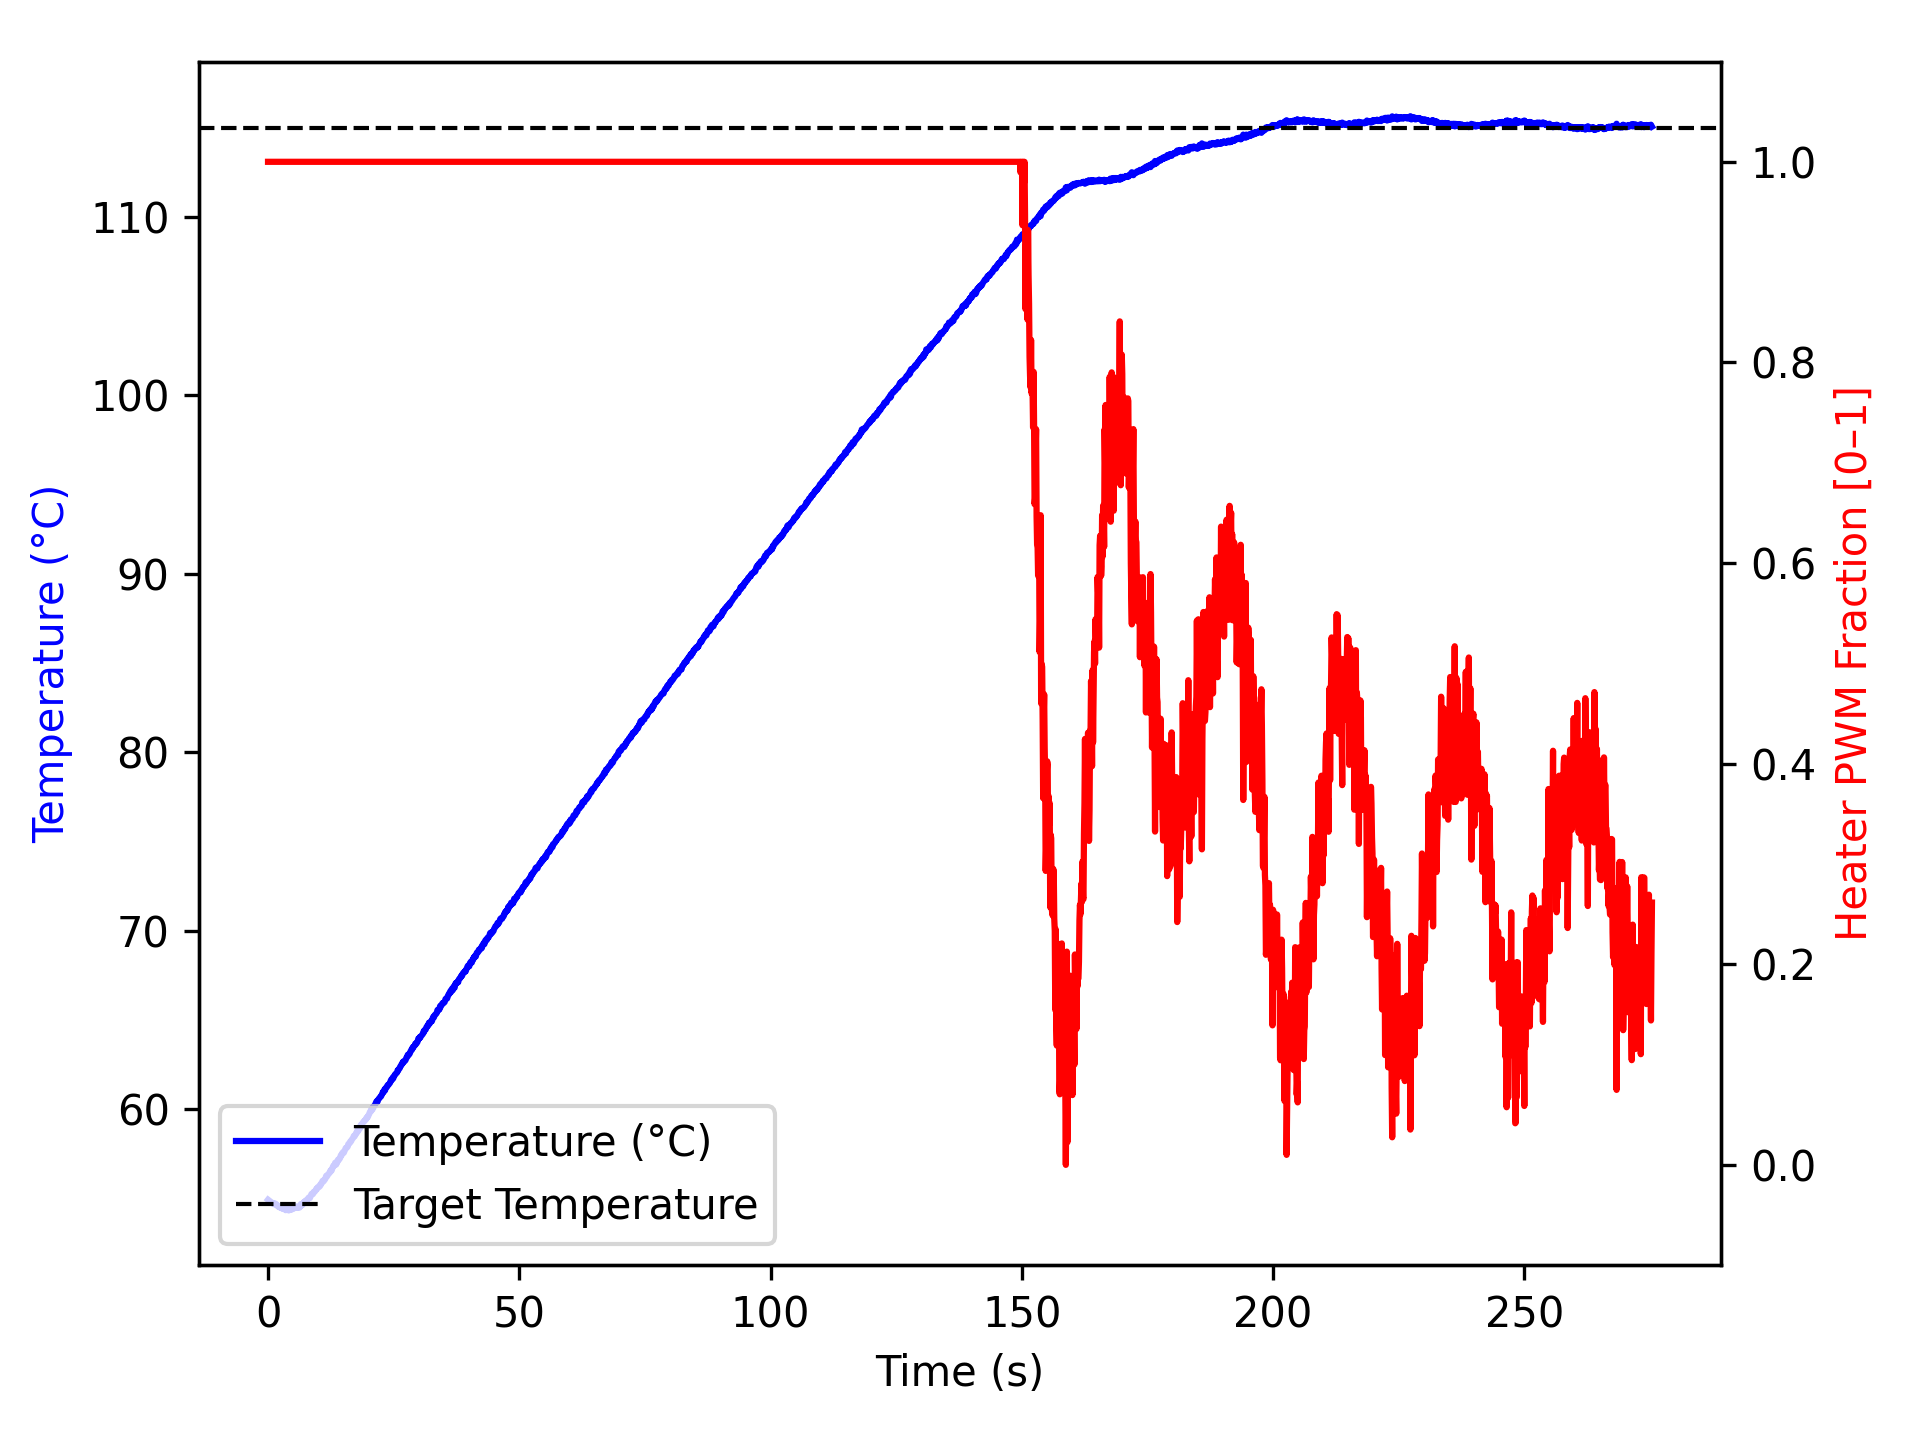

Data behind this chart, as committed beside it:
time_ms, temperature, heater
2, 54.92, 1.0
1104, 54.68, 1.0
1205, 54.67, 1.0
1306, 54.73, 1.0
1406, 54.67, 1.0
1506, 54.67, 1.0
1606, 54.66, 1.0
1706, 54.66, 1.0
1807, 54.59, 1.0
1908, 54.56, 1.0
2009, 54.54, 1.0
2110, 54.52, 1.0
2212, 54.54, 1.0
2313, 54.5, 1.0
2414, 54.48, 1.0
2516, 54.55, 1.0
2617, 54.48, 1.0
2718, 54.45, 1.0
2819, 54.45, 1.0
2919, 54.42, 1.0
3020, 54.41, 1.0
3120, 54.43, 1.0
3220, 54.4, 1.0
3321, 54.43, 1.0
3421, 54.43, 1.0
3521, 54.34, 1.0
3622, 54.37, 1.0
3722, 54.36, 1.0
3822, 54.41, 1.0
3922, 54.41, 1.0
4022, 54.37, 1.0
4122, 54.32, 1.0
4222, 54.45, 1.0
4322, 54.36, 1.0
4422, 54.41, 1.0
4522, 54.4, 1.0
4622, 54.36, 1.0
4722, 54.48, 1.0
4822, 54.43, 1.0
4922, 54.41, 1.0
5022, 54.41, 1.0
5122, 54.45, 1.0
5222, 54.52, 1.0
5322, 54.49, 1.0
5422, 54.5, 1.0
5522, 54.48, 1.0
5623, 54.55, 1.0
5723, 54.5, 1.0
5823, 54.47, 1.0
5924, 54.5, 1.0
6025, 54.52, 1.0
6126, 54.52, 1.0
6228, 54.48, 1.0
6329, 54.55, 1.0
6430, 54.55, 1.0
6531, 54.68, 1.0
6632, 54.67, 1.0
6734, 54.61, 1.0
6835, 54.7, 1.0
6936, 54.66, 1.0
... 2,675 more rows
